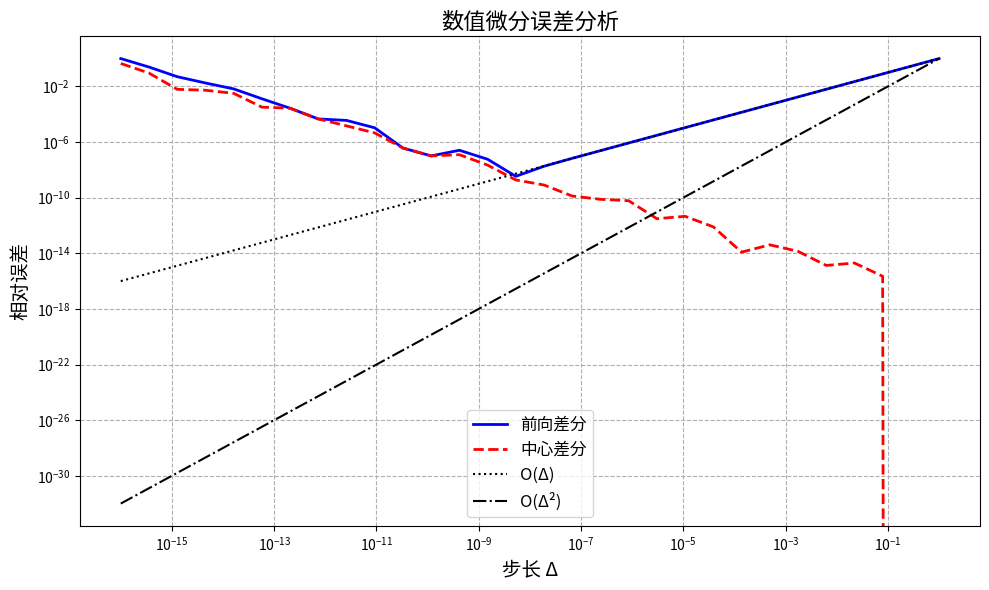

Reproduce this figure in Python.
import numpy as np
import matplotlib.pyplot as plt

def f(x):
    """定义测试函数 f(x) = x(x-1)
    
    参数:
        x (float): 输入值
        
    返回:
        float: 函数计算结果
    """
    # 学生在此实现函数计算
    return x * (x - 1)

def forward_diff(f, x, delta):
    """前向差分法计算导数
    
    参数:
        f (function): 要求导的函数
        x (float): 求导点
        delta (float): 步长
        
    返回:
        float: 导数的近似值
    """
    # 学生在此实现前向差分公式
    # 提示: 使用 (f(x + delta) - f(x)) / delta
    return (f(x + delta) - f(x)) / delta

def central_diff(f, x, delta):
    """中心差分法计算导数
    
    参数:
        f (function): 要求导的函数
        x (float): 求导点
        delta (float): 步长
        
    返回:
        float: 导数的近似值
    """
    # 学生在此实现中心差分公式
    # 提示: 使用 (f(x + delta) - f(x - delta)) / (2 * delta)
    return (f(x + delta) - f(x - delta)) / (2 * delta)

def analytical_derivative(x):
    """解析导数 f'(x) = 2x - 1
    
    参数:
        x (float): 求导点
        
    返回:
        float: 导数的精确值
    """
    # 学生在此实现解析导数公式
    return 2 * x - 1

def calculate_errors(x_point=1.0):
    """计算不同步长下的误差
    
    参数:
        x_point (float): 求导点，默认为1.0
        
    返回:
        tuple: (deltas, forward_errors, central_errors)
            deltas: 步长数组
            forward_errors: 前向差分误差数组
            central_errors: 中心差分误差数组
    """
    # 学生在此实现误差计算
    # 提示:
    # 1. 使用np.logspace生成步长序列
    # 2. 对每个步长计算前向和中心差分
    # 3. 计算相对误差 = |近似值 - 精确值| / |精确值|
    # 生成从10^-16到10^0的等比数列，共30个点
    deltas = np.logspace(-16, 0, 30)
    
    # 计算精确导数值
    exact = analytical_derivative(x_point)
    
    forward_errors = []
    central_errors = []
    
    for delta in deltas:
        # 计算前向差分误差
        fd = forward_diff(f, x_point, delta)
        forward_errors.append(np.abs(fd - exact) / np.abs(exact))
        
        # 计算中心差分误差
        cd = central_diff(f, x_point, delta)
        central_errors.append(np.abs(cd - exact) / np.abs(exact))
    
    return deltas, np.array(forward_errors), np.array(central_errors)

def plot_errors(deltas, forward_errors, central_errors):
    """绘制误差-步长关系图
    
    参数:
        deltas (array): 步长数组
        forward_errors (array): 前向差分误差数组
        central_errors (array): 中心差分误差数组
    """
    # 学生在此实现绘图功能
    # 提示:
    # 1. 使用plt.loglog绘制双对数坐标图
    # 2. 添加参考线表示理论收敛阶数
    # 3. 添加图例、标题和坐标轴标签
    plt.figure(figsize=(10, 6))
    
    # 绘制误差曲线
    plt.loglog(deltas, forward_errors, 'b-', label='前向差分', linewidth=2)
    plt.loglog(deltas, central_errors, 'r--', label='中心差分', linewidth=2)
    
    # 绘制理论收敛阶数参考线
    plt.loglog(deltas, deltas, 'k:', label='O(Δ)')
    plt.loglog(deltas, deltas**2, 'k-.', label='O(Δ²)')
    
    # 添加图例和标签
    plt.legend(fontsize=12)
    plt.xlabel('步长 Δ', fontsize=14)
    plt.ylabel('相对误差', fontsize=14)
    plt.title('数值微分误差分析', fontsize=16)
    plt.grid(True, which='both', linestyle='--')
    
    plt.tight_layout()
    plt.show()

def print_results(deltas, forward_errors, central_errors):
    """打印计算结果表格
    
    参数:
        deltas (array): 步长数组
        forward_errors (array): 前向差分误差数组
        central_errors (array): 中心差分误差数组
    """
    # 学生在此实现结果打印
    # 提示: 格式化输出步长和对应误差
    print("\n步长\t\t前向差分误差\t\t中心差分误差")
    print("--------------------------------------------------")
    for i in range(0, len(deltas), 3):  # 每隔3个点打印一次
        print(f"{deltas[i]:.2e}\t{forward_errors[i]:.4e}\t{central_errors[i]:.4e}")

def main():
    """主函数"""
    # 学生可以修改测试点
    x_point = 1.0
    
    # 计算误差
    deltas, forward_errors, central_errors = calculate_errors(x_point)
    
    # 打印结果
    print(f"函数 f(x) = x(x-1) 在 x = {x_point} 处的解析导数值: {analytical_derivative(x_point)}")
    print_results(deltas, forward_errors, central_errors)
    
    # 绘制误差图
    plot_errors(deltas, forward_errors, central_errors)
    
    # 以下分析代码可以保留或修改
    forward_best_idx = np.argmin(forward_errors)
    central_best_idx = np.argmin(central_errors)
    
    print("\n最优步长分析:")
    print(f"前向差分最优步长: {deltas[forward_best_idx]:.2e}, 相对误差: {forward_errors[forward_best_idx]:.6e}")
    print(f"中心差分最优步长: {deltas[central_best_idx]:.2e}, 相对误差: {central_errors[central_best_idx]:.6e}")
    
    print("\n收敛阶数分析:")
    mid_idx = len(deltas) // 2
    forward_slope = np.log(forward_errors[mid_idx] / forward_errors[mid_idx-2]) / np.log(deltas[mid_idx] / deltas[mid_idx-2])
    central_slope = np.log(central_errors[mid_idx] / central_errors[mid_idx-2]) / np.log(deltas[mid_idx] / deltas[mid_idx-2])
    
    print(f"前向差分收敛阶数约为: {forward_slope:.2f}")
    print(f"中心差分收敛阶数约为: {central_slope:.2f}")

if __name__ == "__main__":
    main()
